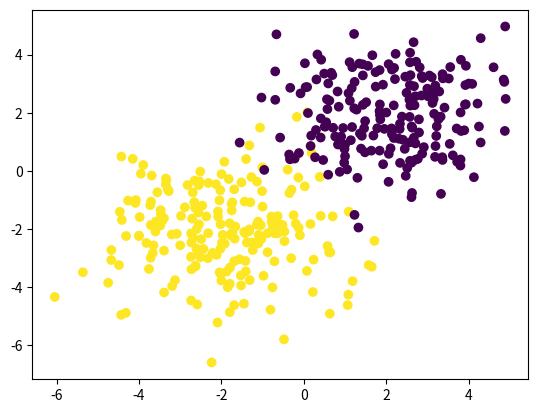

Recreate this plot in Python.
import numpy as np
import matplotlib.pyplot as plt

def sigmoid(x):
    a = 1/(1+np.exp(-x))
    return a

def initialize_parameters(n_x,n_h,n_y):
    W1 = np.random.randn(n_h,n_x) * 0.01
    b1 = np.zeros([n_h,1])
    W2 = np.random.randn(n_y,n_h) * 0.01
    b2 = np.zeros([n_y,1])
    parameters = {'W1': W1,
                  'b1': b1,
                  'W2': W2,
                  'b2': b2}
    
    return parameters

def forward_propagation(X, parameters):
    W1 = parameters['W1']
    b1 = parameters['b1']
    W2 = parameters['W2']
    b2 = parameters['b2']
    
    Z1 = W1 @ X + b1
    A1 = sigmoid(Z1)
    Z2 = W2 @ A1 + b2
    A2 = sigmoid(Z2)
    
    assert(A2.shape == (1,X.shape[1]))
    
    cache = {'Z1': Z1,
             'A1': A1,
             'Z2': Z2,
             'A2': A2}
    
    return A2, cache

def compute_cost(A2, Y):
    
    m = Y.shape[1]
    logprobs = Y*np.log(A2) + (1-Y)*np.log(1-A2)
    cost = -1/m*np.sum(logprobs)
    
    cost = np.squeeze(cost)
    
    assert(isinstance(cost, float))
    
    return cost

def back_propagation(parameters, cache, X, Y):
    m = Y.shape[1]
    
    W1 = parameters['W1']
    W2 = parameters['W2']
    
    A1 = cache['A1']
    A2 = cache['A2']
    
    dZ2 = A2 - Y
    dW2 = 1/m*(dZ2 @ A1.T)
    db2 = 1/m*np.sum(dZ2, axis = 1, keepdims = True)
    dZ1 = W2.T@dZ2*(A2*(1-A2))
    dW1 = 1/m*dZ1@X.T
    db1 = 1/m*np.sum(dZ1, axis = 1, keepdims = True)
    
    grads = {'dW1':dW1,
             'db1':db1,
             'dW2':dW2,
             'db2':db2
            }
    return grads

def update_parameters(parameters, grads, learning_rate = 1.2):
    # Retrieve each parameter from the dictionary "parameters"
    W1 = parameters["W1"]
    b1 = parameters["b1"]
    W2 = parameters["W2"]
    b2 = parameters["b2"]
    
    # Retrieve each gradient from the dictionary "grads"
    dW1 = grads["dW1"]
    db1 = grads["db1"]
    dW2 = grads["dW2"]
    db2 = grads["db2"]
    ## END CODE HERE ###
    
    # Update rule for each parameter
    W1 -= learning_rate * dW1
    b1 -= learning_rate * db1
    W2 -= learning_rate * dW2
    b2 -= learning_rate * db2
    
    parameters = {"W1": W1,
                  "b1": b1,
                  "W2": W2,
                  "b2": b2}
    
    return parameters
    
mu1 = np.array([-2,-2])
mu2 = np.array([2,2])
sigma = 2*np.eye(2)
n = 400
X1 = np.random.multivariate_normal(mu1, sigma, int(n/2))
X2 = np.random.multivariate_normal(mu2, sigma, int(n/2))
X = np.r_[X1,X2]
y = np.r_[np.ones([int(n/2),1]),np.zeros([int(n/2),1])]
plt.figure()
plt.scatter(X[:,0], X[:,1], c = y.flatten())

parameters = initialize_parameters(2,4,1)

A2, cache = forward_propagation(X.T, parameters)
cost = compute_cost(A2, y.T)
grads = back_propagation(parameters, cache, X.T, y.T)